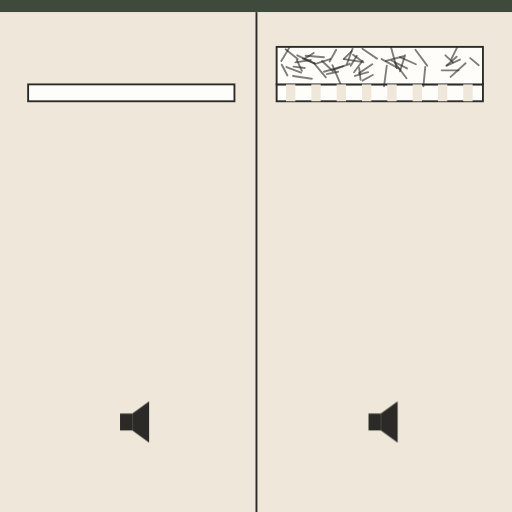
t = 0.00 s
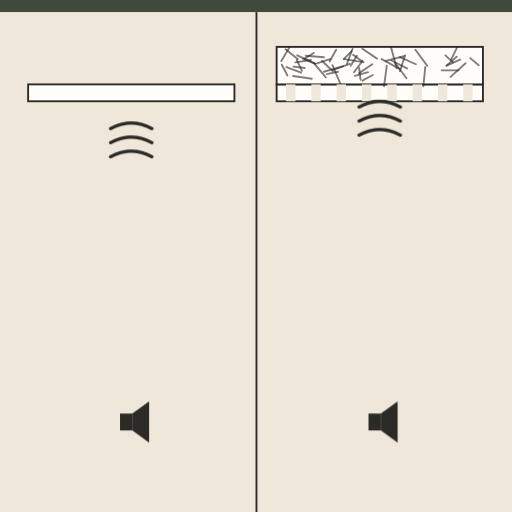
t = 0.80 s
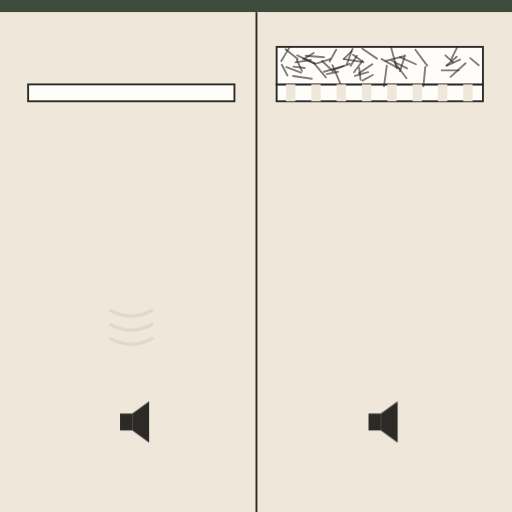
t = 1.60 s
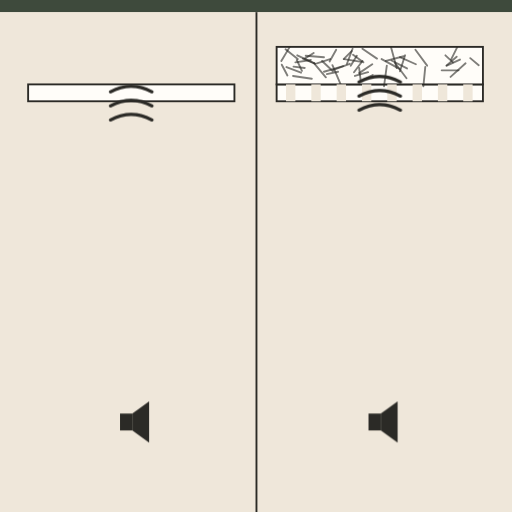
t = 2.40 s
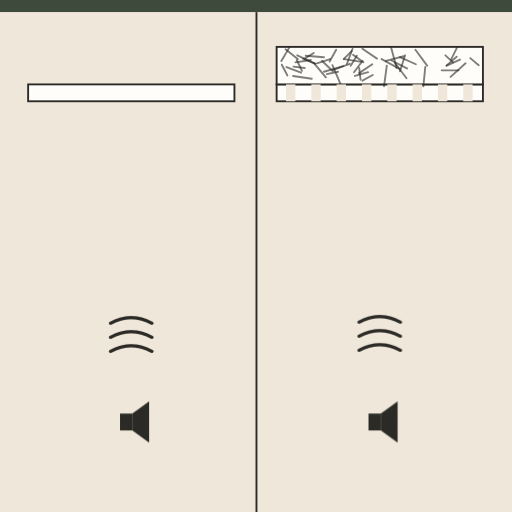
t = 3.20 s
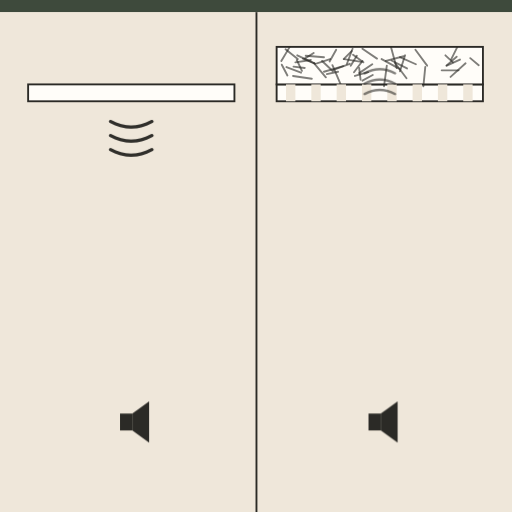
t = 4.00 s

The animated SVG that drew these frames (rendered in a browser with its animation timeline set to each time). Animation: 7 CSS @keyframes rules; one cycle of 4.80 s, repeats indefinitely.

<svg xmlns="http://www.w3.org/2000/svg" viewBox="0 0 1092 1092" role="img" aria-label="Yeso cartón Cleaneo: las perforaciones absorben el sonido y reducen la reverberación"><style>.b{transform-box:fill-box;transform-origin:center}@keyframes k1{0.000%{opacity:0;transform:translate(280px,760px) scale(1,1)}3.750%{opacity:0;transform:translate(280px,760px) scale(1,1)}5.000%{opacity:1;transform:translate(280px,760px) scale(1,1)}21.250%{opacity:1;transform:translate(280px,250px) scale(1,1)}21.875%{opacity:1;transform:translate(280px,250px) scale(1,-1)}36.250%{opacity:0;transform:translate(280px,700px) scale(1,-1)}36.375%{opacity:0;transform:translate(280px,700px) scale(1,-1)}100.000%{opacity:0;transform:translate(280px,700px) scale(1,-1)}}.k1{animation:k1 4.80s ease-in-out infinite}@keyframes k2{0.000%{opacity:0;transform:translate(280px,760px) scale(1,1)}33.750%{opacity:0;transform:translate(280px,760px) scale(1,1)}35.000%{opacity:1;transform:translate(280px,760px) scale(1,1)}51.250%{opacity:1;transform:translate(280px,250px) scale(1,1)}51.875%{opacity:1;transform:translate(280px,250px) scale(1,-1)}66.250%{opacity:0;transform:translate(280px,700px) scale(1,-1)}66.375%{opacity:0;transform:translate(280px,700px) scale(1,-1)}100.000%{opacity:0;transform:translate(280px,700px) scale(1,-1)}}.k2{animation:k2 4.80s ease-in-out infinite}@keyframes k3{0.000%{opacity:0;transform:translate(280px,760px) scale(1,1)}63.750%{opacity:0;transform:translate(280px,760px) scale(1,1)}65.000%{opacity:1;transform:translate(280px,760px) scale(1,1)}81.250%{opacity:1;transform:translate(280px,250px) scale(1,1)}81.875%{opacity:1;transform:translate(280px,250px) scale(1,-1)}96.250%{opacity:0;transform:translate(280px,700px) scale(1,-1)}96.375%{opacity:0;transform:translate(280px,700px) scale(1,-1)}100.000%{opacity:0;transform:translate(280px,700px) scale(1,-1)}}.k3{animation:k3 4.80s ease-in-out infinite}@keyframes k4{0.000%{opacity:0;transform:translate(810px,760px) scale(1,1)}3.750%{opacity:0;transform:translate(810px,760px) scale(1,1)}5.000%{opacity:1;transform:translate(810px,760px) scale(1,1)}20.000%{opacity:1;transform:translate(810px,235px) scale(1,1)}27.500%{opacity:0;transform:translate(810px,150px) scale(0.35,0.35)}27.625%{opacity:0;transform:translate(810px,150px) scale(0.35,0.35)}100.000%{opacity:0;transform:translate(810px,150px) scale(0.35,0.35)}}.k4{animation:k4 4.80s ease-in-out infinite}@keyframes k5{0.000%{opacity:0;transform:translate(810px,760px) scale(1,1)}33.750%{opacity:0;transform:translate(810px,760px) scale(1,1)}35.000%{opacity:1;transform:translate(810px,760px) scale(1,1)}50.000%{opacity:1;transform:translate(810px,235px) scale(1,1)}57.500%{opacity:0;transform:translate(810px,150px) scale(0.35,0.35)}57.625%{opacity:0;transform:translate(810px,150px) scale(0.35,0.35)}100.000%{opacity:0;transform:translate(810px,150px) scale(0.35,0.35)}}.k5{animation:k5 4.80s ease-in-out infinite}@keyframes k6{0.000%{opacity:0;transform:translate(810px,760px) scale(1,1)}63.750%{opacity:0;transform:translate(810px,760px) scale(1,1)}65.000%{opacity:1;transform:translate(810px,760px) scale(1,1)}80.000%{opacity:1;transform:translate(810px,235px) scale(1,1)}87.500%{opacity:0;transform:translate(810px,150px) scale(0.35,0.35)}87.625%{opacity:0;transform:translate(810px,150px) scale(0.35,0.35)}100.000%{opacity:0;transform:translate(810px,150px) scale(0.35,0.35)}}.k6{animation:k6 4.80s ease-in-out infinite}@keyframes k7{0.000%{opacity:1}90.000%{opacity:1}98.750%{opacity:0}100.000%{opacity:0}}.k7{animation:k7 4.80s linear infinite}@media (prefers-reduced-motion:reduce){*{animation:none!important}}</style><defs></defs><rect width="1092" height="1092" fill="#FFFDF9"/><g class="k7"><rect width="1092" height="26" fill="#3E4A3C"/><rect x="0" y="26" width="1092" height="1066" fill="#EFE7DA"/><rect x="545" y="26" width="4" height="1066" fill="#2B2A26"/><rect x="60" y="180" width="440" height="36" fill="#FFFDF9" stroke="#2B2A26" stroke-width="4"/><rect x="590" y="180" width="440" height="36" fill="#FFFDF9" stroke="#2B2A26" stroke-width="4"/><rect x="590" y="100" width="440" height="80" fill="#FFFDF9" stroke="#2B2A26" stroke-width="4"/><path d="M993 135L961 164" stroke="#2B2A26" stroke-width="4" stroke-linecap="round" opacity="0.6"/><path d="M732 141L691 153" stroke="#2B2A26" stroke-width="4" stroke-linecap="round" opacity="0.6"/><path d="M834 101L846 145" stroke="#2B2A26" stroke-width="4" stroke-linecap="round" opacity="0.6"/><path d="M663 128L630 133" stroke="#2B2A26" stroke-width="4" stroke-linecap="round" opacity="0.6"/><path d="M704 126L676 135" stroke="#2B2A26" stroke-width="4" stroke-linecap="round" opacity="0.6"/><path d="M794 137L766 156" stroke="#2B2A26" stroke-width="4" stroke-linecap="round" opacity="0.6"/><path d="M626 142L650 145" stroke="#2B2A26" stroke-width="4" stroke-linecap="round" opacity="0.6"/><path d="M670 135L695 165" stroke="#2B2A26" stroke-width="4" stroke-linecap="round" opacity="0.6"/><path d="M652 119L691 122" stroke="#2B2A26" stroke-width="4" stroke-linecap="round" opacity="0.6"/><path d="M950 118L966 133" stroke="#2B2A26" stroke-width="4" stroke-linecap="round" opacity="0.6"/><path d="M853 122L887 137" stroke="#2B2A26" stroke-width="4" stroke-linecap="round" opacity="0.6"/><path d="M835 129L868 146" stroke="#2B2A26" stroke-width="4" stroke-linecap="round" opacity="0.6"/><path d="M814 126L852 147" stroke="#2B2A26" stroke-width="4" stroke-linecap="round" opacity="0.6"/><path d="M978 150L942 150" stroke="#2B2A26" stroke-width="4" stroke-linecap="round" opacity="0.6"/><path d="M752 104L740 136" stroke="#2B2A26" stroke-width="4" stroke-linecap="round" opacity="0.6"/><path d="M795 160L773 172" stroke="#2B2A26" stroke-width="4" stroke-linecap="round" opacity="0.6"/><path d="M975 101L962 127" stroke="#2B2A26" stroke-width="4" stroke-linecap="round" opacity="0.6"/><path d="M907 143L903 184" stroke="#2B2A26" stroke-width="4" stroke-linecap="round" opacity="0.6"/><path d="M611 143L642 155" stroke="#2B2A26" stroke-width="4" stroke-linecap="round" opacity="0.6"/><path d="M750 109L733 126" stroke="#2B2A26" stroke-width="4" stroke-linecap="round" opacity="0.6"/><path d="M717 106L703 131" stroke="#2B2A26" stroke-width="4" stroke-linecap="round" opacity="0.6"/><path d="M609 105L635 126" stroke="#2B2A26" stroke-width="4" stroke-linecap="round" opacity="0.6"/><path d="M618 100L600 130" stroke="#2B2A26" stroke-width="4" stroke-linecap="round" opacity="0.6"/><path d="M646 125L673 136" stroke="#2B2A26" stroke-width="4" stroke-linecap="round" opacity="0.6"/><path d="M753 117L775 133" stroke="#2B2A26" stroke-width="4" stroke-linecap="round" opacity="0.6"/><path d="M746 136L711 149" stroke="#2B2A26" stroke-width="4" stroke-linecap="round" opacity="0.6"/><path d="M773 104L804 125" stroke="#2B2A26" stroke-width="4" stroke-linecap="round" opacity="0.6"/><path d="M785 154L757 162" stroke="#2B2A26" stroke-width="4" stroke-linecap="round" opacity="0.6"/><path d="M761 119L748 140" stroke="#2B2A26" stroke-width="4" stroke-linecap="round" opacity="0.6"/><path d="M709 139L727 181" stroke="#2B2A26" stroke-width="4" stroke-linecap="round" opacity="0.6"/><path d="M766 145L769 170" stroke="#2B2A26" stroke-width="4" stroke-linecap="round" opacity="0.6"/><path d="M861 120L823 130" stroke="#2B2A26" stroke-width="4" stroke-linecap="round" opacity="0.6"/><path d="M825 140L819 184" stroke="#2B2A26" stroke-width="4" stroke-linecap="round" opacity="0.6"/><path d="M886 106L911 140" stroke="#2B2A26" stroke-width="4" stroke-linecap="round" opacity="0.6"/><path d="M625 162L665 168" stroke="#2B2A26" stroke-width="4" stroke-linecap="round" opacity="0.6"/><path d="M864 118L853 152" stroke="#2B2A26" stroke-width="4" stroke-linecap="round" opacity="0.6"/><path d="M734 126L771 132" stroke="#2B2A26" stroke-width="4" stroke-linecap="round" opacity="0.6"/><path d="M981 127L953 140" stroke="#2B2A26" stroke-width="4" stroke-linecap="round" opacity="0.6"/><path d="M721 153L697 158" stroke="#2B2A26" stroke-width="4" stroke-linecap="round" opacity="0.6"/><path d="M974 121L952 140" stroke="#2B2A26" stroke-width="4" stroke-linecap="round" opacity="0.6"/><path d="M1003 124L1021 139" stroke="#2B2A26" stroke-width="4" stroke-linecap="round" opacity="0.6"/><path d="M669 113L650 125" stroke="#2B2A26" stroke-width="4" stroke-linecap="round" opacity="0.6"/><path d="M634 118L671 135" stroke="#2B2A26" stroke-width="4" stroke-linecap="round" opacity="0.6"/><path d="M601 138L613 161" stroke="#2B2A26" stroke-width="4" stroke-linecap="round" opacity="0.6"/><path d="M687 130L710 152" stroke="#2B2A26" stroke-width="4" stroke-linecap="round" opacity="0.6"/><path d="M773 130L755 154" stroke="#2B2A26" stroke-width="4" stroke-linecap="round" opacity="0.6"/><path d="M843 135L867 167" stroke="#2B2A26" stroke-width="4" stroke-linecap="round" opacity="0.6"/><path d="M633 128L644 151" stroke="#2B2A26" stroke-width="4" stroke-linecap="round" opacity="0.6"/><rect x="610" y="180" width="20" height="36" fill="#EFE7DA"/><rect x="664" y="180" width="20" height="36" fill="#EFE7DA"/><rect x="718" y="180" width="20" height="36" fill="#EFE7DA"/><rect x="772" y="180" width="20" height="36" fill="#EFE7DA"/><rect x="826" y="180" width="20" height="36" fill="#EFE7DA"/><rect x="880" y="180" width="20" height="36" fill="#EFE7DA"/><rect x="934" y="180" width="20" height="36" fill="#EFE7DA"/><rect x="988" y="180" width="20" height="36" fill="#EFE7DA"/><g class="k1 " ><g transform="rotate(-90)"><path d="M0 -44Q24 0 0 44M30 -44Q54 0 30 44M60 -44Q84 0 60 44" fill="none" stroke="#2B2A26" stroke-width="7" stroke-linecap="round"/></g></g><g class="k2 " ><g transform="rotate(-90)"><path d="M0 -44Q24 0 0 44M30 -44Q54 0 30 44M60 -44Q84 0 60 44" fill="none" stroke="#2B2A26" stroke-width="7" stroke-linecap="round"/></g></g><g class="k3 " ><g transform="rotate(-90)"><path d="M0 -44Q24 0 0 44M30 -44Q54 0 30 44M60 -44Q84 0 60 44" fill="none" stroke="#2B2A26" stroke-width="7" stroke-linecap="round"/></g></g><g class="k4 " ><g transform="rotate(-90)"><path d="M0 -44Q24 0 0 44M30 -44Q54 0 30 44M60 -44Q84 0 60 44" fill="none" stroke="#2B2A26" stroke-width="7" stroke-linecap="round"/></g></g><g class="k5 " ><g transform="rotate(-90)"><path d="M0 -44Q24 0 0 44M30 -44Q54 0 30 44M60 -44Q84 0 60 44" fill="none" stroke="#2B2A26" stroke-width="7" stroke-linecap="round"/></g></g><g class="k6 " ><g transform="rotate(-90)"><path d="M0 -44Q24 0 0 44M30 -44Q54 0 30 44M60 -44Q84 0 60 44" fill="none" stroke="#2B2A26" stroke-width="7" stroke-linecap="round"/></g></g><g transform="translate(280 900)"><rect x="-24" y="-18" width="26" height="36" fill="#2B2A26"/><path d="M2 -18L38 -44V44L2 18Z" fill="#2B2A26"/></g><g transform="translate(810 900)"><rect x="-24" y="-18" width="26" height="36" fill="#2B2A26"/><path d="M2 -18L38 -44V44L2 18Z" fill="#2B2A26"/></g></g></svg>
